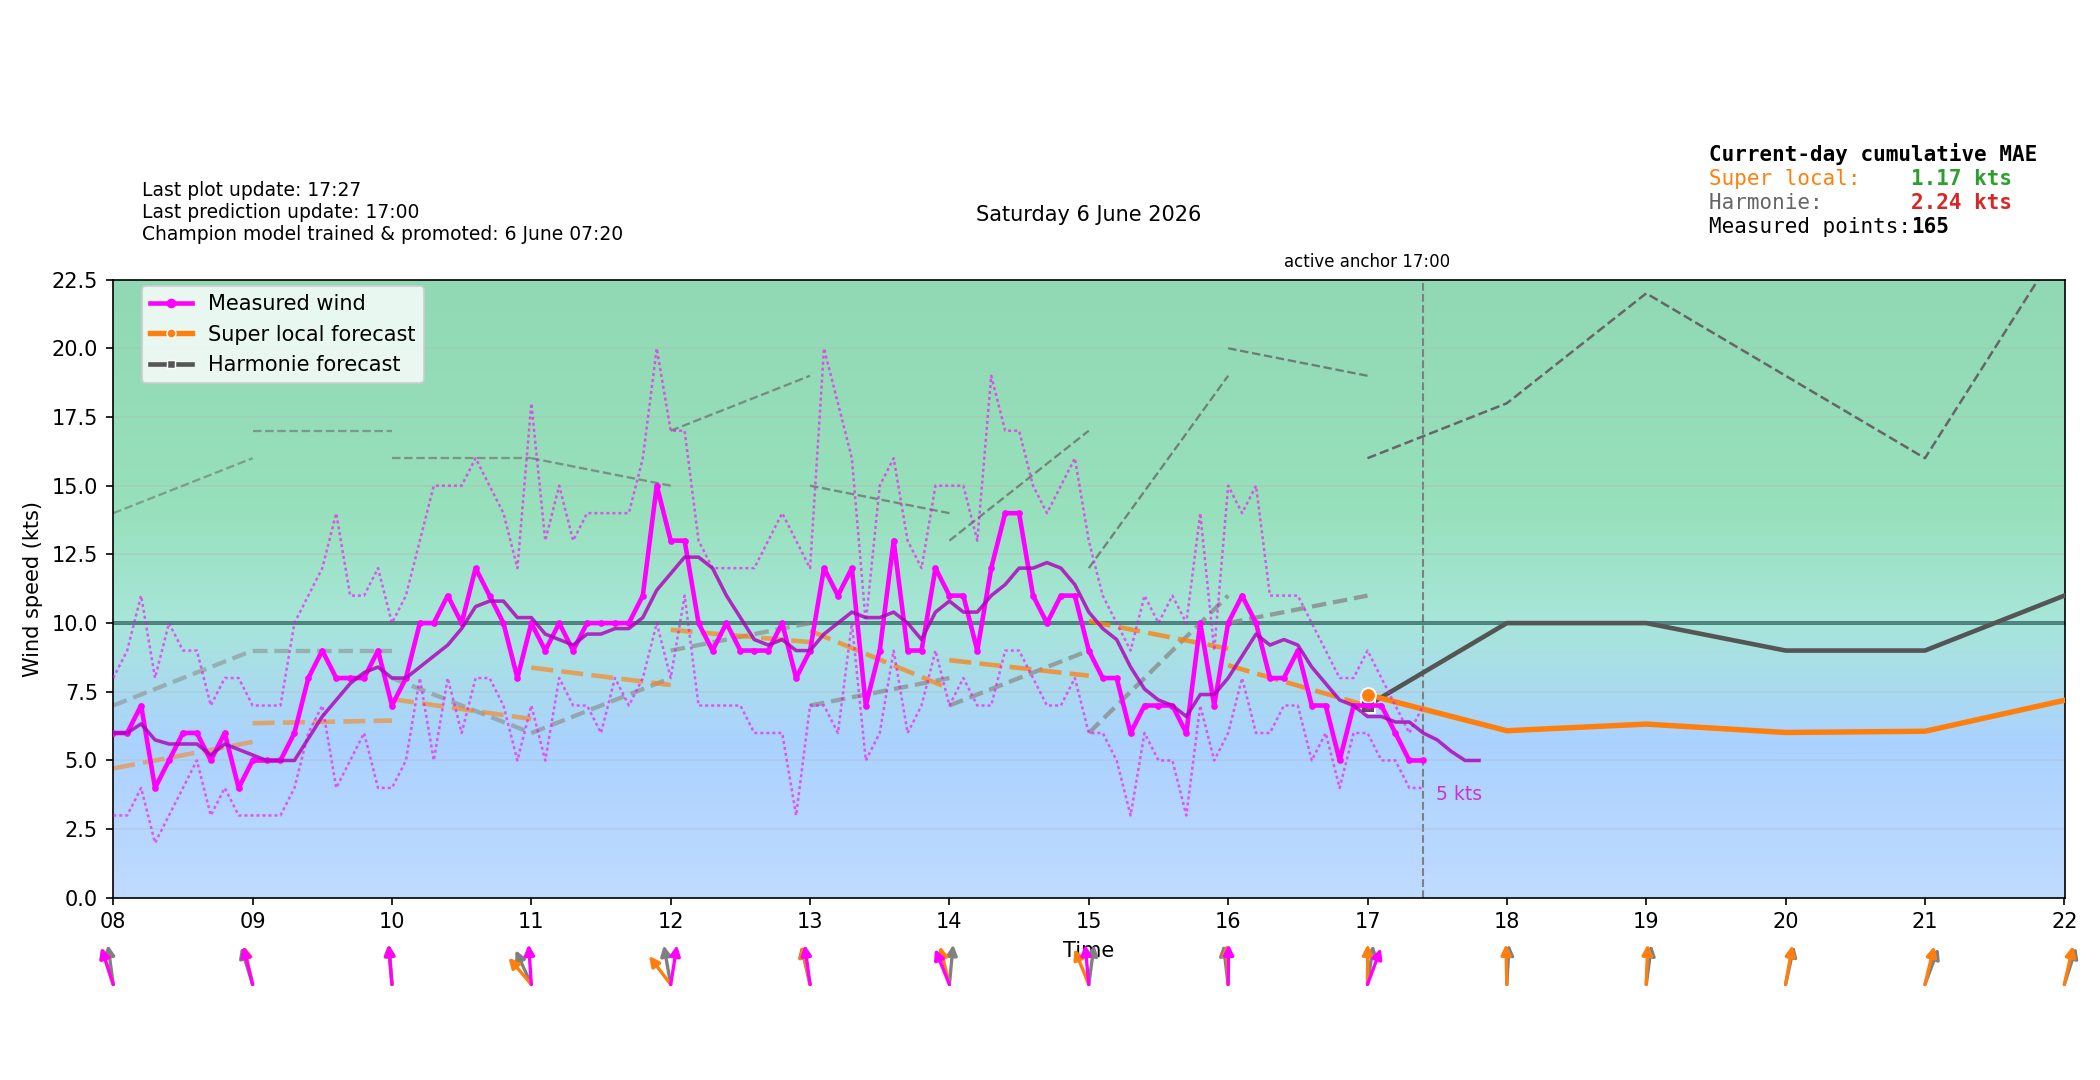

Source data for this figure (header and first rows):
time_local, forecast_wind_speed, forecast_wind_min, forecast_wind_max, forecast_wind_dir_deg, actual_wind_speed, actual_wind_min, actual_wind_max, actual_wind_dir_deg, lstm_pred_wind_speed_full, lstm_pred_wind_dir_deg_full, lstm_pred_wind_speed, lstm_pred_wind_dir_deg, is_future, hour_local, minute_local
2026-06-06T00:00:00+0200, 4.0, 4.0, 6.0, 179.0, , , , , , 180.2, , , False, 00, 0
2026-06-06T00:06:00+0200, 4.0, 4.0, 6.0, 177.6, 6.0, 4.0, 8.0, 201.0, , 177.5, , , False, 00, 6
2026-06-06T00:12:00+0200, 4.0, 4.0, 6.0, 176.2, 6.0, 5.0, 8.0, 196.0, , 174.7, , , False, 00, 12
2026-06-06T00:18:00+0200, 4.0, 4.0, 6.0, 174.8, 7.0, 4.0, 9.0, 185.0, , 171.9, , , False, 00, 18
2026-06-06T00:24:00+0200, 4.0, 4.0, 6.0, 173.4, 6.0, 4.0, 7.0, 192.0, , 169.1, , , False, 00, 24
2026-06-06T00:30:00+0200, 4.0, 4.0, 6.0, 172.0, 4.0, 3.0, 6.0, 185.0, , 166.3, , , False, 00, 30
2026-06-06T00:36:00+0200, 4.0, 4.0, 6.0, 170.6, 5.0, 3.0, 8.0, 185.0, , 163.5, , , False, 00, 36
2026-06-06T00:42:00+0200, 4.0, 4.0, 6.0, 169.2, 4.0, 4.0, 6.0, 187.0, , 160.6, , , False, 00, 42
2026-06-06T00:48:00+0200, 4.0, 4.0, 6.0, 167.8, 4.0, 3.0, 6.0, 188.0, , 157.8, , , False, 00, 48
2026-06-06T00:54:00+0200, 4.0, 4.0, 6.0, 166.4, 5.0, 4.0, 6.0, 188.0, , 155.1, , , False, 00, 54
2026-06-06T01:00:00+0200, 4.0, 4.0, 6.0, 165.0, 4.0, 3.0, 5.0, 188.0, 3.237, 152.4, , , False, 01, 0
2026-06-06T01:06:00+0200, 4.2, 4.2, 6.4, 163.8, 3.0, 3.0, 4.0, 188.0, 3.201, 152.2, , , False, 01, 6
2026-06-06T01:12:00+0200, 4.4, 4.4, 6.8, 162.6, 3.0, 3.0, 4.0, 188.0, 3.165, 151.9, , , False, 01, 12
2026-06-06T01:18:00+0200, 4.6, 4.6, 7.2, 161.4, 3.0, 3.0, 5.0, 188.0, 3.129, 151.7, , , False, 01, 18
2026-06-06T01:24:00+0200, 4.8, 4.8, 7.6, 160.2, 4.0, 3.0, 5.0, 188.0, 3.093, 151.5, , , False, 01, 24
2026-06-06T01:30:00+0200, 5.0, 5.0, 8.0, 159.0, 3.0, 3.0, 5.0, 188.0, 3.057, 151.2, , , False, 01, 30
2026-06-06T01:36:00+0200, 5.2, 5.2, 8.4, 157.8, 3.0, 2.0, 5.0, 187.0, 3.021, 151, , , False, 01, 36
2026-06-06T01:42:00+0200, 5.4, 5.4, 8.8, 156.6, 3.0, 2.0, 5.0, 188.0, 2.985, 150.8, , , False, 01, 42
2026-06-06T01:48:00+0200, 5.6, 5.6, 9.2, 155.4, 3.0, 2.0, 4.0, 188.0, 2.949, 150.5, , , False, 01, 48
2026-06-06T01:54:00+0200, 5.8, 5.8, 9.6, 154.2, 3.0, 2.0, 4.0, 188.0, 2.913, 150.3, , , False, 01, 54
2026-06-06T02:00:00+0200, 6.0, 6.0, 10.0, 153.0, 2.0, 1.0, 3.0, 188.0, 2.877, 150.1, , , False, 02, 0
2026-06-06T02:06:00+0200, 5.8, 5.8, 9.5, 158, 3.0, 2.0, 4.0, 188.0, 2.84, 152.1, , , False, 02, 6
2026-06-06T02:12:00+0200, 5.6, 5.6, 9.0, 163.5, 3.0, 2.0, 3.0, 188.0, 2.804, 154.1, , , False, 02, 12
2026-06-06T02:18:00+0200, 5.4, 5.4, 8.5, 169.2, 2.0, 2.0, 3.0, 188.0, 2.767, 156.1, , , False, 02, 18
2026-06-06T02:24:00+0200, 5.2, 5.2, 8.0, 175.3, 3.0, 2.0, 4.0, 187.0, 2.73, 158.1, , , False, 02, 24
2026-06-06T02:30:00+0200, 5.0, 5.0, 7.5, 181.5, 3.0, 2.0, 4.0, 188.0, 2.694, 160.1, , , False, 02, 30
2026-06-06T02:36:00+0200, 4.8, 4.8, 7.0, 187.7, 3.0, 2.0, 5.0, 188.0, 2.657, 162.2, , , False, 02, 36
2026-06-06T02:42:00+0200, 4.6, 4.6, 6.5, 193.8, 4.0, 3.0, 6.0, 188.0, 2.62, 164.2, , , False, 02, 42
2026-06-06T02:48:00+0200, 4.4, 4.4, 6.0, 199.5, 3.0, 3.0, 5.0, 187.0, 2.584, 166.2, , , False, 02, 48
2026-06-06T02:54:00+0200, 4.2, 4.2, 5.5, 205, 3.0, 2.0, 4.0, 188.0, 2.547, 168.2, , , False, 02, 54
2026-06-06T03:00:00+0200, 4.0, 4.0, 5.0, 210.0, 3.0, 2.0, 4.0, 188.0, 2.51, 170.2, , , False, 03, 0
2026-06-06T03:06:00+0200, 4.1, 4.1, 5.4, 206.6, 3.0, 2.0, 4.0, 188.0, 2.559, 170.2, , , False, 03, 6
2026-06-06T03:12:00+0200, 4.2, 4.2, 5.8, 203, 3.0, 2.0, 4.0, 187.0, 2.607, 170.2, , , False, 03, 12
2026-06-06T03:18:00+0200, 4.3, 4.3, 6.2, 199.4, 3.0, 2.0, 4.0, 188.0, 2.655, 170.1, , , False, 03, 18
2026-06-06T03:24:00+0200, 4.4, 4.4, 6.6, 195.7, 3.0, 2.0, 5.0, 186.0, 2.703, 170.1, , , False, 03, 24
2026-06-06T03:30:00+0200, 4.5, 4.5, 7.0, 192.0, 4.0, 3.0, 6.0, 171.0, 2.751, 170.1, , , False, 03, 30
2026-06-06T03:36:00+0200, 4.6, 4.6, 7.4, 188.3, 4.0, 3.0, 6.0, 170.0, 2.8, 170.1, , , False, 03, 36
2026-06-06T03:42:00+0200, 4.7, 4.7, 7.8, 184.6, 4.0, 3.0, 5.0, 169.0, 2.848, 170.1, , , False, 03, 42
2026-06-06T03:48:00+0200, 4.8, 4.8, 8.2, 181, 4.0, 3.0, 6.0, 169.0, 2.896, 170.1, , , False, 03, 48
2026-06-06T03:54:00+0200, 4.9, 4.9, 8.6, 177.4, 3.0, 2.0, 4.0, 169.0, 2.944, 170.1, , , False, 03, 54
2026-06-06T04:00:00+0200, 5.0, 5.0, 9.0, 174.0, 3.0, 2.0, 5.0, 169.0, 2.992, 170.1, , , False, 04, 0
2026-06-06T04:06:00+0200, 5.1, 5.1, 9.0, 173.4, 3.0, 2.0, 5.0, 169.0, 3.002, 168.7, , , False, 04, 6
2026-06-06T04:12:00+0200, 5.2, 5.2, 9.0, 172.8, 3.0, 2.0, 5.0, 169.0, 3.011, 167.3, , , False, 04, 12
2026-06-06T04:18:00+0200, 5.3, 5.3, 9.0, 172.2, 3.0, 2.0, 5.0, 169.0, 3.02, 165.8, , , False, 04, 18
2026-06-06T04:24:00+0200, 5.4, 5.4, 9.0, 171.6, 3.0, 2.0, 5.0, 169.0, 3.029, 164.4, , , False, 04, 24
2026-06-06T04:30:00+0200, 5.5, 5.5, 9.0, 171.0, 3.0, 2.0, 4.0, 169.0, 3.038, 163, , , False, 04, 30
2026-06-06T04:36:00+0200, 5.6, 5.6, 9.0, 170.4, 2.0, 2.0, 3.0, 169.0, 3.047, 161.6, , , False, 04, 36
2026-06-06T04:42:00+0200, 5.7, 5.7, 9.0, 169.8, 2.0, 2.0, 3.0, 169.0, 3.056, 160.1, , , False, 04, 42
2026-06-06T04:48:00+0200, 5.8, 5.8, 9.0, 169.2, 2.0, 1.0, 4.0, 169.0, 3.066, 158.7, , , False, 04, 48
2026-06-06T04:54:00+0200, 5.9, 5.9, 9.0, 168.6, 2.0, 2.0, 3.0, 169.0, 3.075, 157.3, , , False, 04, 54
2026-06-06T05:00:00+0200, 6.0, 6.0, 9.0, 168.0, 3.0, 2.0, 4.0, 169.0, 3.084, 155.9, , , False, 05, 0
2026-06-06T05:06:00+0200, 5.9, 5.9, 8.9, 166.6, 2.0, 1.0, 4.0, 169.0, 3.015, 156.1, , , False, 05, 6
2026-06-06T05:12:00+0200, 5.8, 5.8, 8.8, 165.2, 3.0, 2.0, 4.0, 169.0, 2.947, 156.2, , , False, 05, 12
2026-06-06T05:18:00+0200, 5.7, 5.7, 8.7, 163.8, 2.0, 2.0, 3.0, 169.0, 2.878, 156.4, , , False, 05, 18
2026-06-06T05:24:00+0200, 5.6, 5.6, 8.6, 162.4, 2.0, 1.0, 3.0, 169.0, 2.81, 156.5, , , False, 05, 24
2026-06-06T05:30:00+0200, 5.5, 5.5, 8.5, 161.0, 3.0, 2.0, 5.0, 169.0, 2.741, 156.7, , , False, 05, 30
2026-06-06T05:36:00+0200, 5.4, 5.4, 8.4, 159.6, 2.0, 1.0, 3.0, 169.0, 2.673, 156.8, , , False, 05, 36
2026-06-06T05:42:00+0200, 5.3, 5.3, 8.3, 158.2, 3.0, 2.0, 4.0, 169.0, 2.604, 157, , , False, 05, 42
2026-06-06T05:48:00+0200, 5.2, 5.2, 8.2, 156.8, 3.0, 2.0, 4.0, 169.0, 2.535, 157.1, , , False, 05, 48
2026-06-06T05:54:00+0200, 5.1, 5.1, 8.1, 155.4, 3.0, 1.0, 4.0, 169.0, 2.467, 157.3, , , False, 05, 54
... 180 more rows
